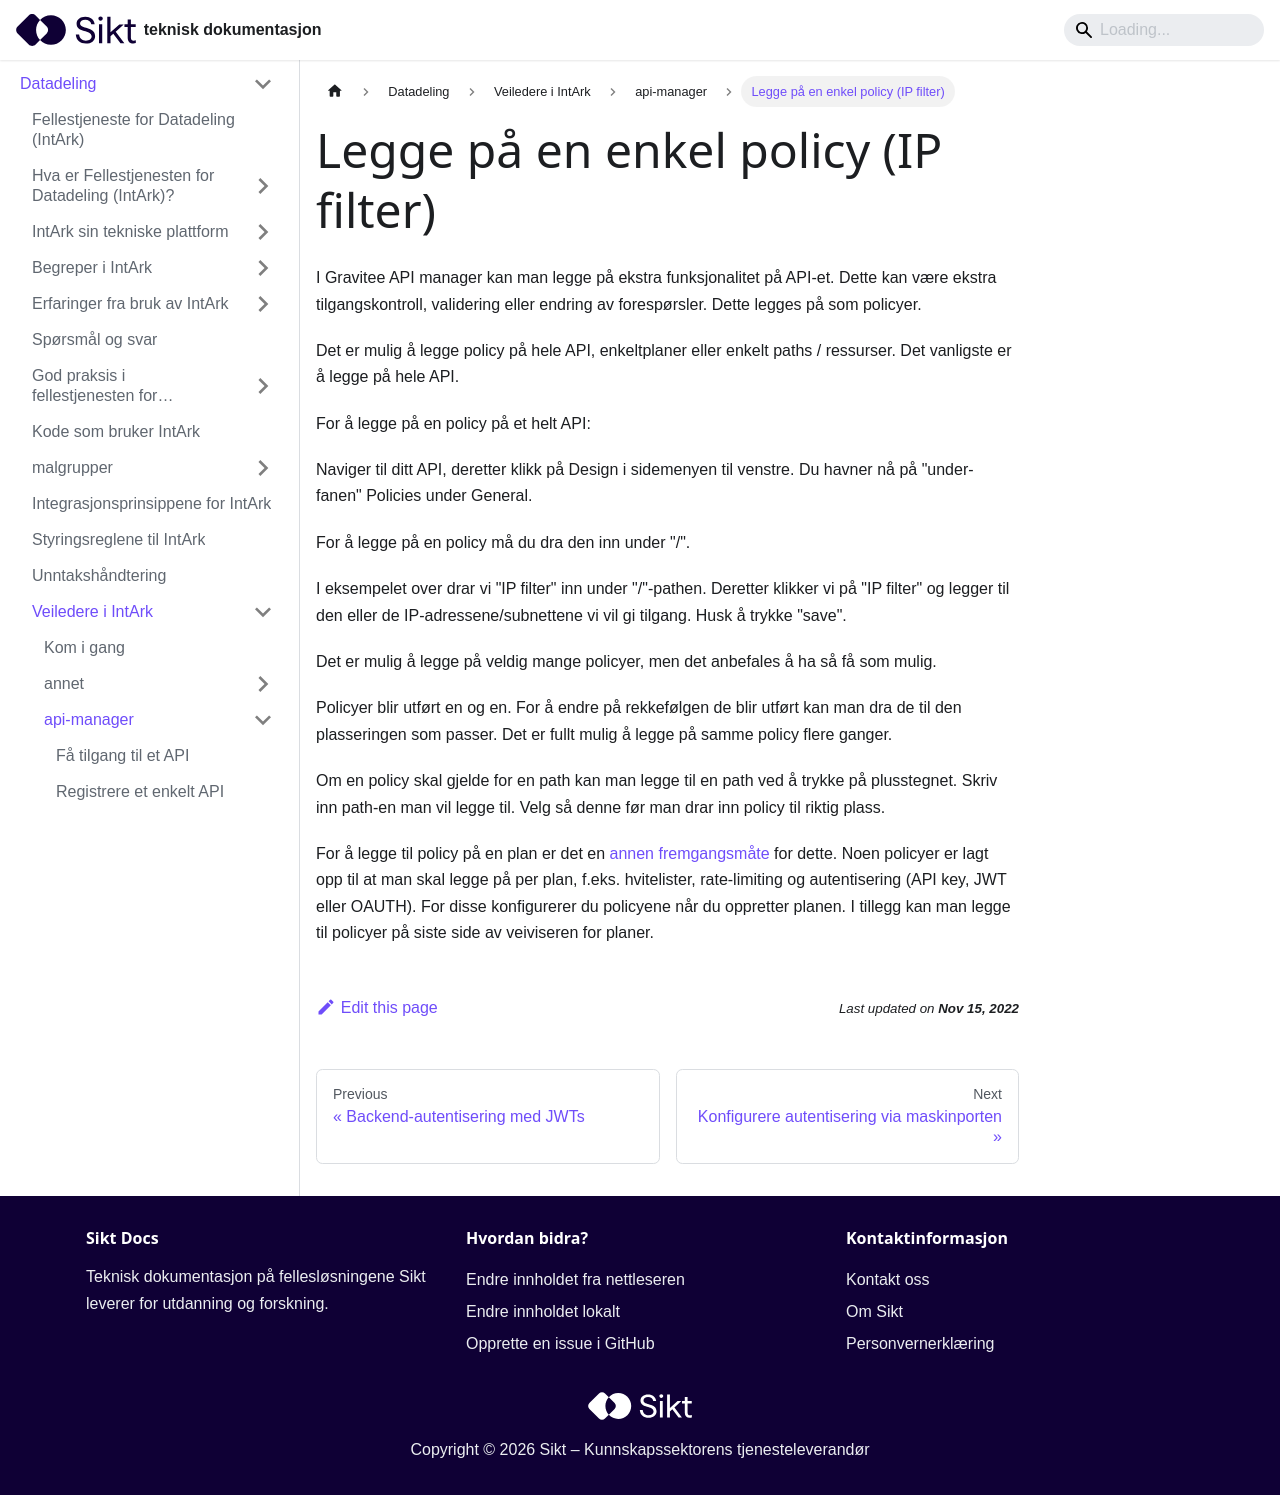

repository: sikt-no/docs · page: docs/datadeling/veiledere/api-manager/legge-pa-enkel-policy/index.html · generator: docusaurus

---
description:
  "I Gravitee API manager kan man legge p\xE5 ekstra funksjonalitet p\xE5\
  \ API-et. Dette kan v\xE6re ekstra tilgangskontroll, validering eller endring av forespørsler.\
  \ Dette legges p\xE5 som policyer.\n\n\nDet er mulig \xE5 legge policy p\xE5 hele\
  \ API, enkeltplaner eller enkelt paths / ressurser. Det vanligste er \xE5 legge\
  \ p\xE5 hele API-et."
title: "Legge p\xE5 en enkel policy (IP filter)"
---

# Legge på en enkel policy (IP filter)

I Gravitee API manager kan man legge på ekstra funksjonalitet på API-et. Dette kan være ekstra tilgangskontroll, validering eller endring av forespørsler. Dette legges på som policyer.

Det er mulig å legge policy på hele API, enkeltplaner eller enkelt paths / ressurser. Det vanligste er å legge på hele API.

For å legge på en policy på et helt API:

Naviger til ditt API, deretter klikk på Design i sidemenyen til venstre. Du havner nå på "under-fanen" Policies under General.

For å legge på en policy må du dra den inn under "/".

I eksempelet over drar vi "IP filter" inn under "/"-pathen. Deretter klikker vi på "IP filter" og legger til den eller de IP-adressene/subnettene vi vil gi tilgang. Husk å trykke "save".

Det er mulig å legge på veldig mange policyer, men det anbefales å ha så få som mulig.

Policyer blir utført en og en. For å endre på rekkefølgen de blir utført kan man dra de til den plasseringen som passer. Det er fullt mulig å legge på samme policy flere ganger.

Om en policy skal gjelde for en path kan man legge til en path ved å trykke på plusstegnet. Skriv inn path-en man vil legge til. Velg så denne før man drar inn policy til riktig plass.

For å legge til policy på en plan er det en [annen fremgangsmåte](/docs/datadeling/veiledere/api-manager/opprette-plan#opprette-plan-med-mange-rettigheter) for dette. Noen policyer er lagt opp til at man skal legge på per plan, f.eks. hvitelister, rate-limiting og autentisering (API key, JWT eller OAUTH). For disse konfigurerer du policyene når du oppretter planen. I tillegg kan man legge til policyer på siste side av veiviseren for planer.
